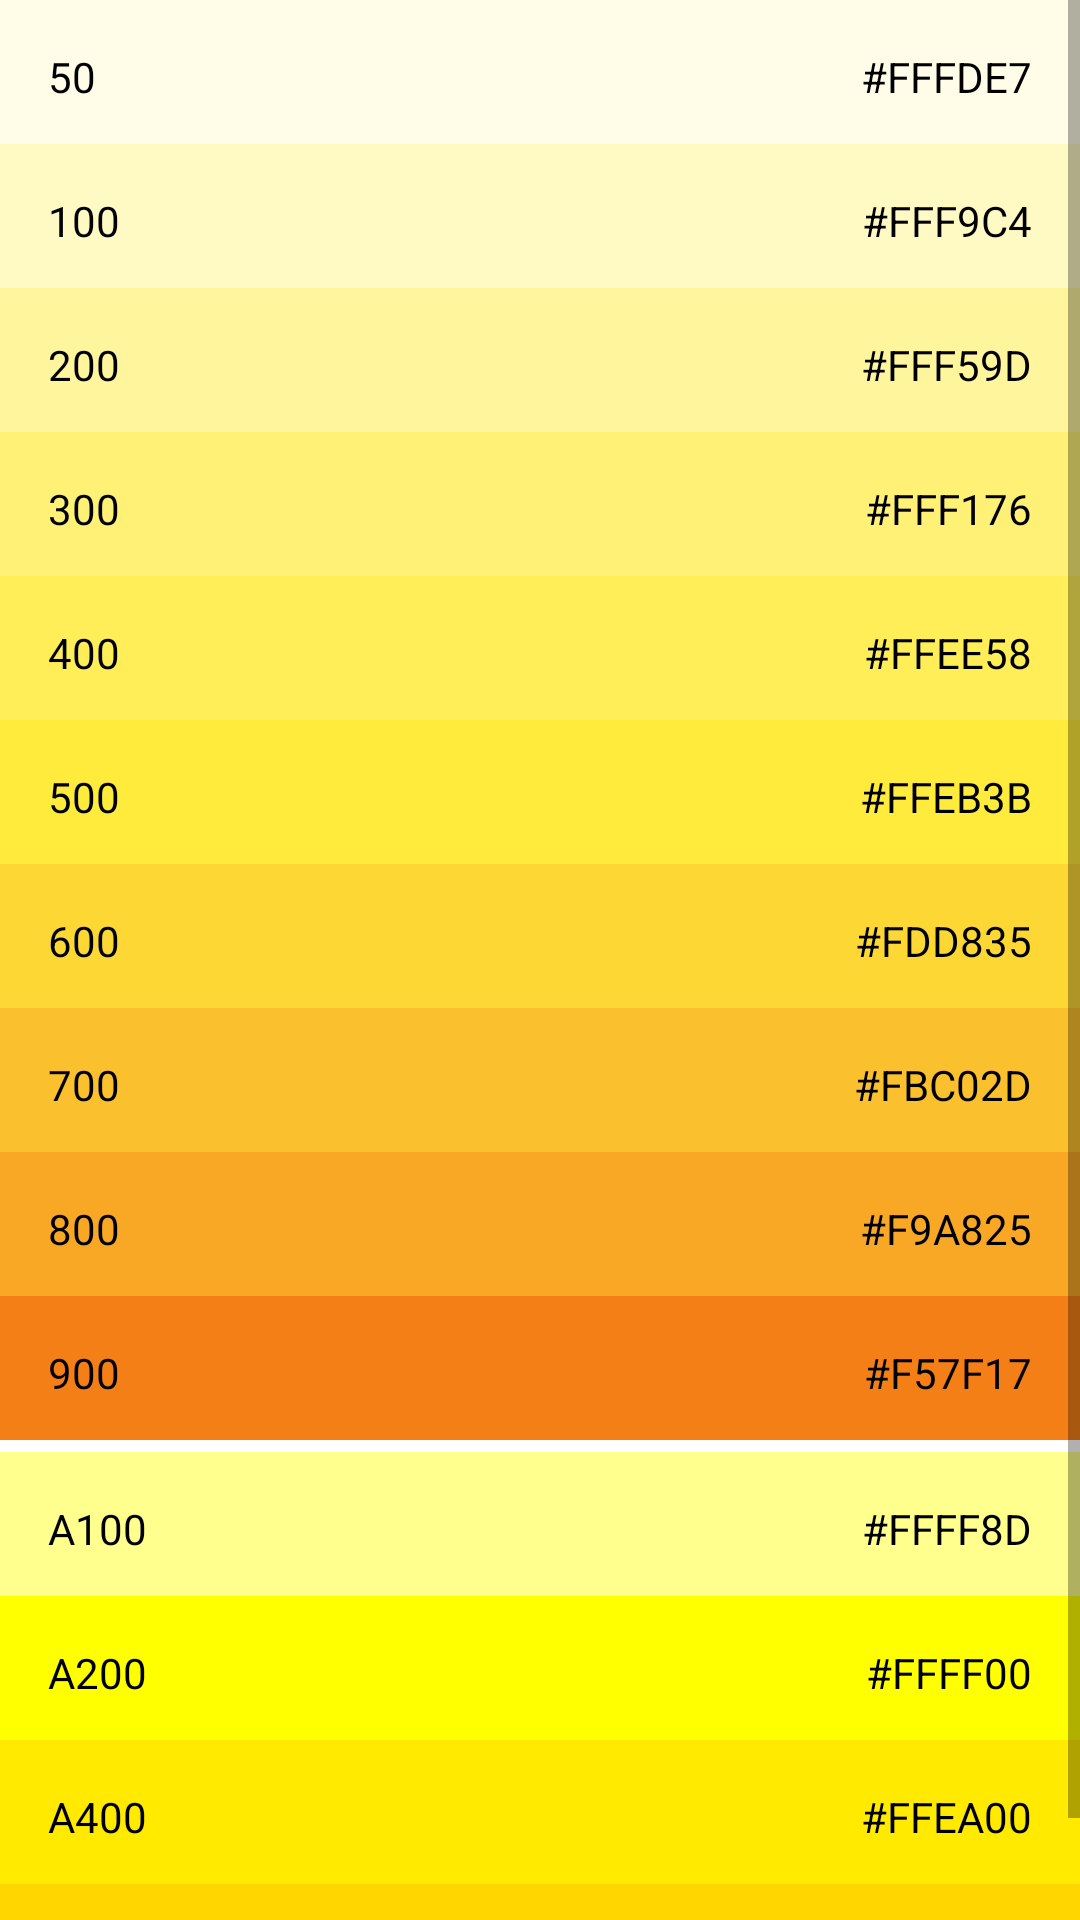

The Android layout XML behind this screen, and the referenced resources:
<!-- AndroidManifest.xml: activity theme Yellow_ActionBar -->
<!-- res/layout/activity_yellow.xml -->
<?xml version="1.0" encoding="utf-8"?>
<ScrollView xmlns:android="http://schemas.android.com/apk/res/android"
    android:layout_width="match_parent"
    android:layout_height="match_parent"
    android:background="#FFFFFF">

    <LinearLayout
        android:layout_width="match_parent"
        android:layout_height="wrap_content"
        android:orientation="vertical">

        <RelativeLayout
            android:layout_width="match_parent"
            android:layout_height="48dp"
            android:background="#FFFDE7">

            <TextView
                style="@style/Color_Number"
                android:layout_alignParentStart="true"
                android:text="50" />

            <TextView
                style="@style/Color_Code"
                android:layout_alignParentEnd="true"
                android:text="#FFFDE7" />
        </RelativeLayout>

        <RelativeLayout
            android:layout_width="match_parent"
            android:layout_height="48dp"
            android:background="#FFF9C4">

            <TextView
                style="@style/Color_Number"
                android:layout_alignParentStart="true"
                android:text="100" />

            <TextView
                style="@style/Color_Code"
                android:layout_alignParentEnd="true"
                android:text="#FFF9C4" />
        </RelativeLayout>

        <RelativeLayout
            android:layout_width="match_parent"
            android:layout_height="48dp"
            android:background="#FFF59D">

            <TextView
                style="@style/Color_Number"
                android:layout_alignParentStart="true"
                android:text="200" />

            <TextView
                style="@style/Color_Code"
                android:layout_alignParentEnd="true"
                android:text="#FFF59D" />
        </RelativeLayout>

        <RelativeLayout
            android:layout_width="match_parent"
            android:layout_height="48dp"
            android:background="#FFF176">

            <TextView
                style="@style/Color_Number"
                android:layout_alignParentStart="true"
                android:text="300" />

            <TextView
                style="@style/Color_Code"
                android:layout_alignParentEnd="true"
                android:text="#FFF176" />
        </RelativeLayout>

        <RelativeLayout
            android:layout_width="match_parent"
            android:layout_height="48dp"
            android:background="#FFEE58">

            <TextView
                style="@style/Color_Number"
                android:layout_alignParentStart="true"
                android:text="400" />

            <TextView
                style="@style/Color_Code"
                android:layout_alignParentEnd="true"
                android:text="#FFEE58" />
        </RelativeLayout>

        <RelativeLayout
            android:layout_width="match_parent"
            android:layout_height="48dp"
            android:background="#FFEB3B">

            <TextView
                style="@style/Color_Number"
                android:layout_alignParentStart="true"
                android:text="500" />

            <TextView
                style="@style/Color_Code"
                android:layout_alignParentEnd="true"
                android:text="#FFEB3B" />
        </RelativeLayout>

        <RelativeLayout
            android:layout_width="match_parent"
            android:layout_height="48dp"
            android:background="#FDD835">

            <TextView
                style="@style/Color_Number"
                android:layout_alignParentStart="true"
                android:text="600" />

            <TextView
                style="@style/Color_Code"
                android:layout_alignParentEnd="true"
                android:text="#FDD835" />
        </RelativeLayout>

        <RelativeLayout
            android:layout_width="match_parent"
            android:layout_height="48dp"
            android:background="#FBC02D">

            <TextView
                style="@style/Color_Number"
                android:layout_alignParentStart="true"
                android:text="700" />

            <TextView
                style="@style/Color_Code"
                android:layout_alignParentEnd="true"
                android:text="#FBC02D" />
        </RelativeLayout>

        <RelativeLayout
            android:layout_width="match_parent"
            android:layout_height="48dp"
            android:background="#F9A825">

            <TextView
                style="@style/Color_Number"
                android:layout_alignParentStart="true"
                android:text="800" />

            <TextView
                style="@style/Color_Code"
                android:layout_alignParentEnd="true"
                android:text="#F9A825" />
        </RelativeLayout>

        <RelativeLayout
            android:layout_width="match_parent"
            android:layout_height="48dp"
            android:background="#F57F17">

            <TextView
                style="@style/Color_Number"
                android:layout_alignParentStart="true"
                android:text="900" />

            <TextView
                style="@style/Color_Code"
                android:layout_alignParentEnd="true"
                android:text="#F57F17" />
        </RelativeLayout>

        <View
            android:layout_width="match_parent"
            android:layout_height="4dp"
            android:background="#FFFFFF" />

        <RelativeLayout
            android:layout_width="match_parent"
            android:layout_height="48dp"
            android:background="#FFFF8D">

            <TextView
                style="@style/Color_Number"
                android:layout_alignParentStart="true"
                android:text="A100" />

            <TextView
                style="@style/Color_Code"
                android:layout_alignParentEnd="true"
                android:text="#FFFF8D" />
        </RelativeLayout>

        <RelativeLayout
            android:layout_width="match_parent"
            android:layout_height="48dp"
            android:background="#FFFF00">

            <TextView
                style="@style/Color_Number"
                android:layout_alignParentStart="true"
                android:text="A200" />

            <TextView
                style="@style/Color_Code"
                android:layout_alignParentEnd="true"
                android:text="#FFFF00" />
        </RelativeLayout>

        <RelativeLayout
            android:layout_width="match_parent"
            android:layout_height="48dp"
            android:background="#FFEA00">

            <TextView
                style="@style/Color_Number"
                android:layout_alignParentStart="true"
                android:text="A400" />

            <TextView
                style="@style/Color_Code"
                android:layout_alignParentEnd="true"
                android:text="#FFEA00" />
        </RelativeLayout>

        <RelativeLayout
            android:layout_width="match_parent"
            android:layout_height="48dp"
            android:background="#FFD600">

            <TextView
                style="@style/Color_Number"
                android:layout_alignParentStart="true"
                android:text="A700" />

            <TextView
                style="@style/Color_Code"
                android:layout_alignParentEnd="true"
                android:text="#FFD600" />
        </RelativeLayout>
    </LinearLayout>
</ScrollView>
<!-- resources referenced by this layout -->
<resources>
  <style name="Color_Code">
          
          <item name="android:layout_centerVertical">true</item>
          <item name="android:background">#00000000</item>
          <item name="android:textColor">#000000</item>
          <item name="android:layout_width">wrap_content</item>
          <item name="android:layout_height">wrap_content</item>
          <item name="android:layout_margin">16dp</item>
      </style>
  <style name="Color_Number">
          
          <item name="android:textColor">#000000</item>
          <item name="android:background">#00000000</item>
          <item name="android:layout_centerVertical">true</item>
          <item name="android:layout_margin">16dp</item>
          <item name="android:layout_width">wrap_content</item>
          <item name="android:layout_height">wrap_content</item>
      </style>
  <style name="Yellow_ActionBar" parent="@style/Theme.AppCompat.Light.DarkActionBar">
          <item name="android:background">@color/yellow</item>
      </style>
  <color name="yellow">#FFEB3B</color>
</resources>
